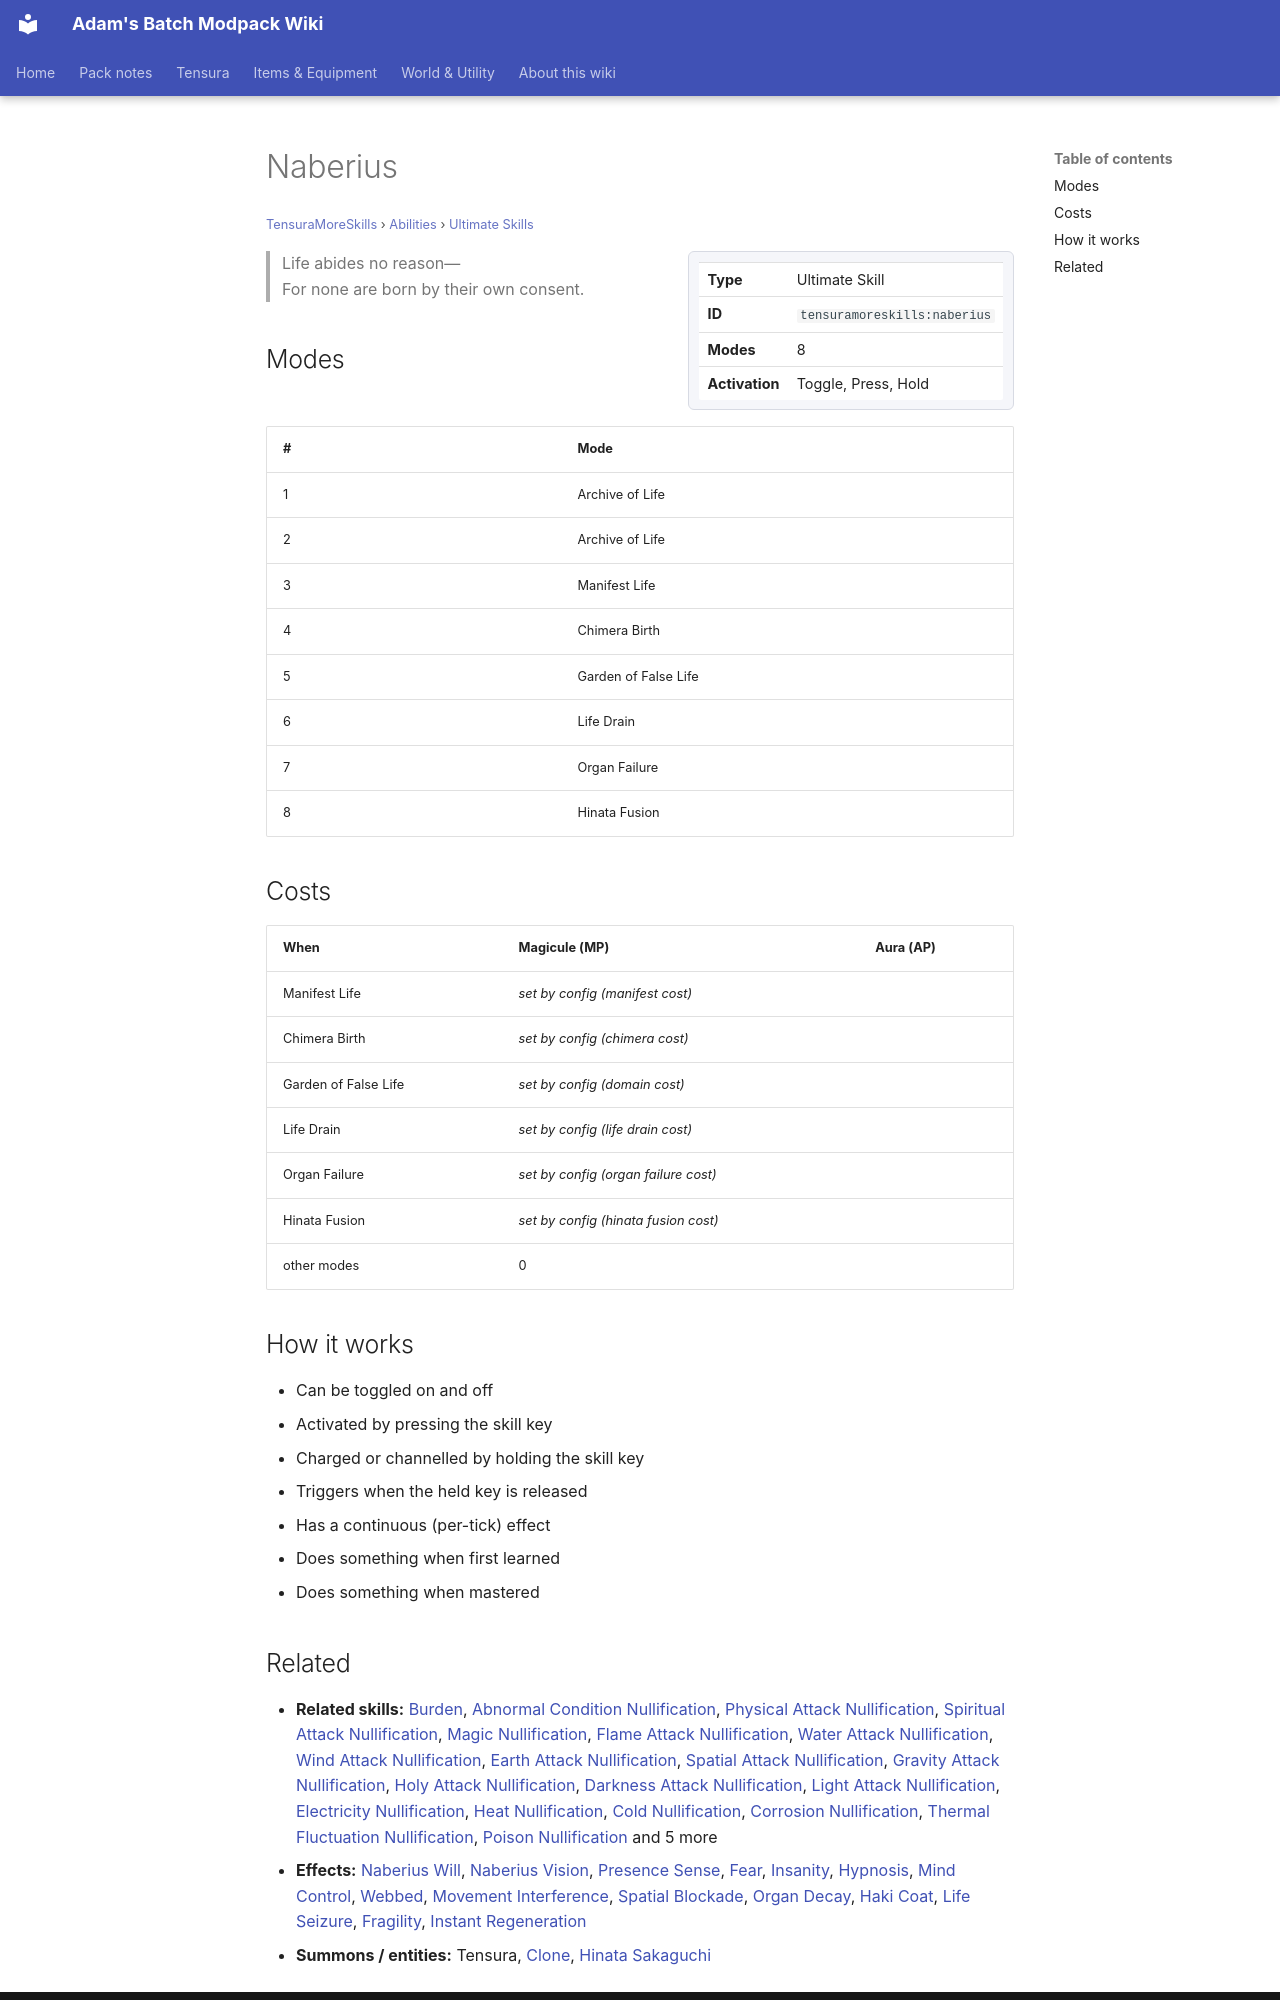

repository: Proteus-Nell/Adams-Batch-MC-Modpack-Wiki · page: tensura-more-skills/abilities/ultimate-skills/naberius/index.html · generator: mkdocs

# Naberius

<small>[TensuraMoreSkills](../../index.md) &rsaquo; [Abilities](../index.md) &rsaquo; [Ultimate Skills](index.md)</small>

<div class="infobox" markdown>

| | |
|---|---|
| **Type** | Ultimate Skill |
| **ID** | `tensuramoreskills:naberius` |
| **Modes** | 8 |
| **Activation** | Toggle, Press, Hold |

</div>

> Life abides no reason—  
> For none are born by their own consent.

## Modes

| # | Mode |
|---|---|
| 1 | Archive of Life |
| 2 | Archive of Life |
| 3 | Manifest Life |
| 4 | Chimera Birth |
| 5 | Garden of False Life |
| 6 | Life Drain |
| 7 | Organ Failure |
| 8 | Hinata Fusion |

## Costs

| When | Magicule (MP) | Aura (AP) |
|---|---|---|
| Manifest Life | *set by config (manifest cost)* |  |
| Chimera Birth | *set by config (chimera cost)* |  |
| Garden of False Life | *set by config (domain cost)* |  |
| Life Drain | *set by config (life drain cost)* |  |
| Organ Failure | *set by config (organ failure cost)* |  |
| Hinata Fusion | *set by config (hinata fusion cost)* |  |
| other modes | 0 |  |

## How it works

- Can be toggled on and off
- Activated by pressing the skill key
- Charged or channelled by holding the skill key
- Triggers when the held key is released
- Has a continuous (per-tick) effect
- Does something when first learned
- Does something when mastered
